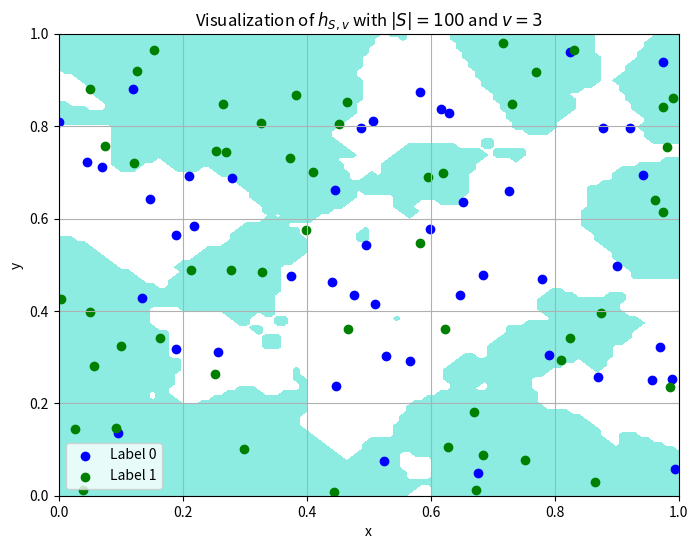

This chart was generated by the following Python code:
import numpy as np
import matplotlib.pyplot as plt
from scipy.spatial import distance

# generate random data points and assign random binary labels
def generate_random_data(num_samples=100):
    # create random points in [0,1]^2
    data_points = np.random.rand(num_samples, 2)
    # assign random binary labels (0 or 1) to each point
    data_labels = np.random.choice([0, 1], size=num_samples)
    return data_points, data_labels

# compute the label for a new point using knn
def predict_label_knn(target_point, data_points, data_labels, num_neighbors):
    # calculate euclidean distances from the target point to all data points
    distances = distance.cdist([target_point], data_points, metric='euclidean')[0]
    # identify the indices of the k nearest neighbors
    nearest_indices = np.argsort(distances)[:num_neighbors]
    # retrieve the labels of the k nearest neighbors
    nearest_labels = data_labels[nearest_indices]
    # determine the majority label among the k neighbors
    majority_label = np.argmax(np.bincount(nearest_labels))
    return majority_label

# generate the decision boundary for the hypothesis
def compute_decision_boundary(data_points, data_labels, resolution=100, num_neighbors=3):
    # create a grid of x and y values over [0,1]^2
    x_values = np.linspace(0, 1, resolution)
    y_values = np.linspace(0, 1, resolution)
    x_grid, y_grid = np.meshgrid(x_values, y_values)
    
    # combine x and y into 2D points
    grid_points = np.c_[x_grid.ravel(), y_grid.ravel()] 

    # predict labels for all grid points using k-NN
    grid_labels = np.array([predict_label_knn(point, data_points, data_labels, num_neighbors) for point in grid_points])
    return x_grid, y_grid, grid_labels.reshape(x_grid.shape)

# visualize the hypothesis as a decision boundary
def plot_decision_boundary():
    # generate 100 random samples of training data
    data_points, data_labels = generate_random_data()

    # generate the decision boundary for the hypothesis
    x_grid, y_grid, decision_boundary = compute_decision_boundary(data_points, data_labels)

    # plot the boundary and training points
    plt.figure(figsize=(8, 6))
    plt.contourf(x_grid, y_grid, decision_boundary, levels=[-0.5, 0.5, 1.5], colors=['white', 'turquoise'], alpha=0.6)
    plt.scatter(data_points[np.where(data_labels == 0), 0], data_points[np.where(data_labels == 0), 1], color='blue', label='Label 0')
    plt.scatter(data_points[np.where(data_labels == 1), 0], data_points[np.where(data_labels == 1), 1], color='green', label='Label 1')
    plt.title("Visualization of $h_{S,v}$ with $|S|=100$ and $v=3$")
    plt.xlabel("x")
    plt.ylabel("y")
    plt.legend()
    plt.grid(True)
    plt.show()

if __name__ == "__main__":
    # produce a visualization of an hS,v similar to figure 1
    plot_decision_boundary()